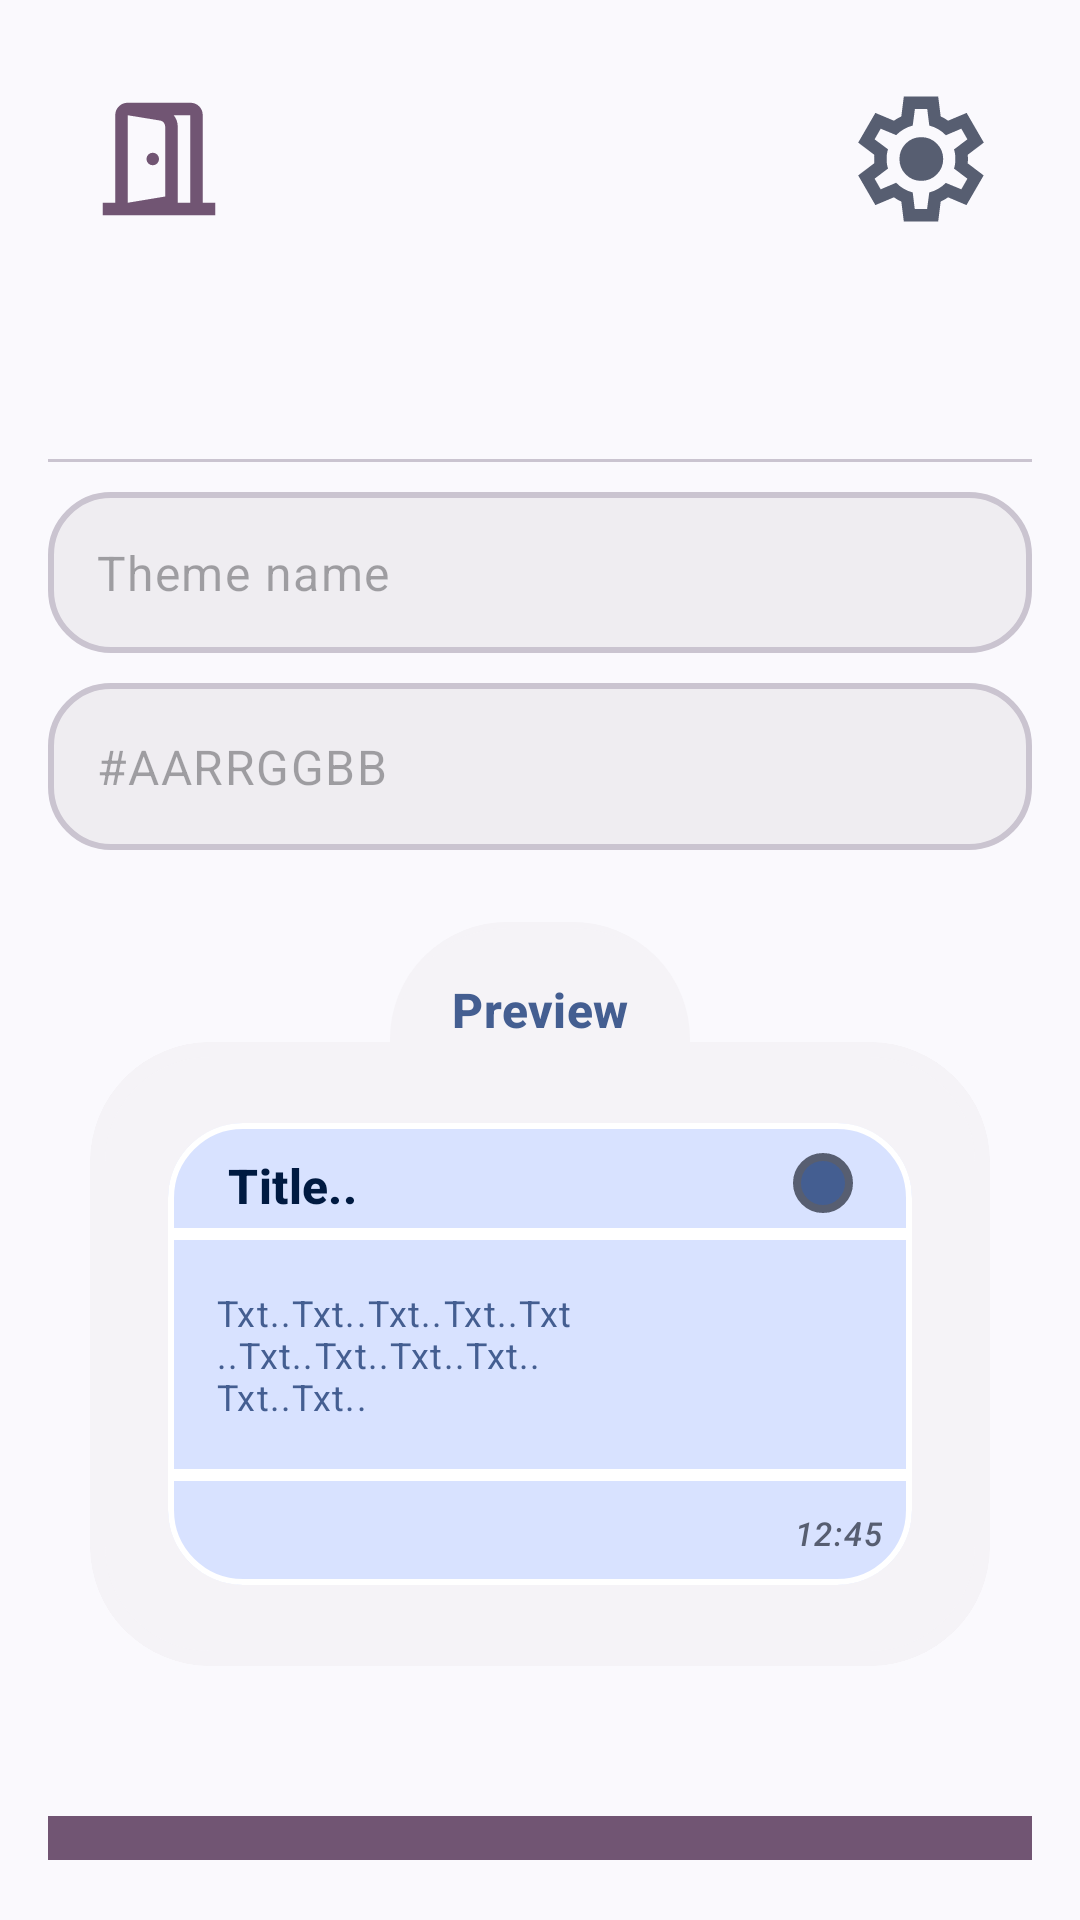

Write the Android layout XML for this screen, with the resource values it uses.
<!-- AndroidManifest.xml: application theme Base.Theme.SimpleNotesApp -->
<!-- res/layout/add_theme_fragment.xml -->
<?xml version="1.0" encoding="utf-8"?>
<androidx.constraintlayout.widget.ConstraintLayout
    xmlns:android="http://schemas.android.com/apk/res/android"
    xmlns:app="http://schemas.android.com/apk/res-auto"
    android:layout_width="match_parent"
    android:layout_height="match_parent"
    android:padding="16dp">

    
    <androidx.constraintlayout.widget.ConstraintLayout
        android:id="@+id/top_section"
        android:layout_width="match_parent"
        android:layout_height="wrap_content"
        app:layout_constraintTop_toTopOf="parent">

        <ImageView
            android:id="@+id/go_out_of_here"
            android:layout_width="wrap_content"
            android:layout_height="wrap_content"
            android:padding="12dp"
            android:src="@drawable/outline_door_open_50"
            app:layout_constraintStart_toStartOf="parent"
            app:layout_constraintTop_toTopOf="parent" />

        <ImageView
            android:id="@+id/bottom_sheet_menu"
            android:layout_width="wrap_content"
            android:layout_height="wrap_content"
            android:padding="12dp"
            android:src="@drawable/outline_settings_24"
            app:layout_constraintEnd_toEndOf="parent"
            app:layout_constraintTop_toTopOf="parent" />

    </androidx.constraintlayout.widget.ConstraintLayout>


    
    <com.google.android.material.tabs.TabLayout
        android:id="@+id/tabLayout"
        android:layout_width="match_parent"
        android:layout_height="wrap_content"
        android:layout_marginTop="16dp"
        app:layout_constraintTop_toBottomOf="@id/top_section" />

    
    <LinearLayout
        android:id="@+id/createThemeSection"
        android:layout_width="match_parent"
        android:layout_height="0dp"
        android:orientation="vertical"
        android:visibility="visible"
        app:layout_constraintBottom_toBottomOf="parent"
        app:layout_constraintTop_toBottomOf="@id/tabLayout">

        <com.google.android.material.textfield.TextInputLayout
            android:layout_width="match_parent"
            android:layout_height="wrap_content"
            app:boxStrokeWidth="0dp"
            app:boxStrokeWidthFocused="0dp"
            app:endIconMode="clear_text"
            android:background="@drawable/edittext_bkg"
            android:layout_marginTop="10dp"
            android:padding="4dp"
            app:hintEnabled="false">

        <com.google.android.material.textfield.TextInputEditText
            android:id="@+id/editThemeName"
            android:layout_width="match_parent"
            android:layout_height="wrap_content"
            android:layout_marginTop="16dp"


            android:hint="Theme name"
            android:inputType="text"
            android:padding="12dp"
            android:textColor="@color/edit_stroke_dr_selector1"/>
        </com.google.android.material.textfield.TextInputLayout>

        <com.google.android.material.textfield.TextInputLayout
            android:layout_width="match_parent"
            android:layout_height="wrap_content"
            app:boxStrokeWidth="0dp"
            app:boxStrokeWidthFocused="0dp"
            app:endIconMode="clear_text"
            android:background="@drawable/edittext_bkg"
            android:layout_marginTop="10dp"
            app:hintEnabled="false">

        <com.google.android.material.textfield.TextInputEditText
            android:id="@+id/editColorHex"
            android:layout_width="match_parent"
            android:layout_height="wrap_content"
            android:hint="#AARRGGBB"
            android:inputType="text"
            android:text=""
            android:textColor="@color/edit_stroke_dr_selector1"/>

        </com.google.android.material.textfield.TextInputLayout>
        <TextView
            android:id="@+id/titleTxt"
            android:layout_width="100dp"
            android:layout_height="40dp"
            android:layout_marginTop="24dp"
            android:text="Preview"
            android:textAppearance="@style/TextAppearance.Material3.TitleMedium"
            android:textColor="?attr/colorPrimary"
            android:textStyle="bold"
            android:layout_gravity="center"
            android:gravity="center|bottom"
            android:background="@drawable/preview_add_theme_txt_bkg"/>

        <com.google.android.material.card.MaterialCardView
            android:id="@+id/noteContainerPreview"
            android:layout_width="300dp"
            android:layout_height="wrap_content"
            android:layout_gravity="center"
            android:clickable="true"
            android:focusable="true"
            app:cardBackgroundColor="?attr/colorSurfaceContainerLow"
            app:cardCornerRadius="40dp"
            app:cardElevation="0dp"
            app:strokeColor="?attr/colorSurfaceContainerLow"
            app:strokeWidth="5dp"
            android:layout_centerHorizontal="true">

            <LinearLayout
                android:layout_width="match_parent"
                android:layout_height="wrap_content"
                android:padding="16dp">

                <include
                    android:id="@+id/notePreview"
                    layout="@layout/item_note" />

            </LinearLayout>
        </com.google.android.material.card.MaterialCardView>

        <com.google.android.material.button.MaterialButton
            android:id="@+id/btnSave"
            android:layout_width="380dp"
            android:layout_height="wrap_content"
            android:layout_gravity="center"
            android:layout_marginTop="46dp"
            android:text="Save theme"
            android:textColor="?attr/colorOnTertiary"
            app:backgroundTint="?attr/colorTertiary"
            app:cornerRadius="0dp" />

    </LinearLayout>

    
    <LinearLayout
        android:id="@+id/manageThemesSection"
        android:layout_width="match_parent"
        android:layout_height="0dp"
        android:orientation="vertical"
        android:visibility="gone"
        app:layout_constraintBottom_toBottomOf="parent"
        app:layout_constraintTop_toBottomOf="@id/tabLayout">

        <com.google.android.material.button.MaterialButton
            android:id="@+id/btnDeleteTheme"
            android:backgroundTint="?attr/colorError"
            android:layout_width="match_parent"
            android:layout_height="wrap_content"
            android:layout_gravity="center"
            android:layout_marginTop="16dp"
            android:layout_marginBottom="8dp"
            android:text="Delete Multiple Themes" />

        <androidx.recyclerview.widget.RecyclerView
            android:id="@+id/recyclerViewThemes"
            android:layout_width="match_parent"
            android:layout_height="wrap_content"
            android:textColor="?attr/colorOnTertiary"
            app:backgroundTint="?attr/colorTertiary"
            app:cornerRadius="0dp"
            android:layout_marginTop="8dp"
            android:nestedScrollingEnabled="false" />

    </LinearLayout>

</androidx.constraintlayout.widget.ConstraintLayout>
<!-- res/layout/item_note.xml (included above) -->
<?xml version="1.0" encoding="utf-8"?>
<com.google.android.material.card.MaterialCardView
    xmlns:android="http://schemas.android.com/apk/res/android"
    xmlns:app="http://schemas.android.com/apk/res-auto"
    android:layout_width="match_parent"
    android:layout_height="wrap_content"
    android:clickable="true"
    android:focusable="true"
    app:rippleColor="?attr/colorControlHighlight"
    app:strokeColor="?attr/colorOnSecondary"
    app:cardBackgroundColor="?attr/colorPrimaryContainer"
    android:layout_marginHorizontal="8dp"
    android:layout_marginVertical="8dp"
    app:cardCornerRadius="25dp"
    app:cardElevation="0dp"
    app:strokeWidth="2dp"
    app:cardPreventCornerOverlap="false"
    app:cardUseCompatPadding="true">

    <androidx.constraintlayout.widget.ConstraintLayout
        android:layout_width="match_parent"
        android:layout_height="wrap_content">

        <LinearLayout
            android:id="@+id/top_note_section"
            android:layout_width="match_parent"
            android:layout_height="wrap_content"
            android:paddingTop="10dp"
            android:paddingLeft="20dp"
            android:paddingRight="10dp"
            android:orientation="horizontal"
            android:weightSum="100"
            app:layout_constraintEnd_toEndOf="parent"
            app:layout_constraintStart_toStartOf="parent"
            app:layout_constraintTop_toTopOf="parent"
            android:layout_marginBottom="5dp">

            <TextView
                android:id="@+id/noteTitle"
                android:layout_width="0dp"
                android:layout_height="wrap_content"
                android:layout_weight="95"
                android:text="Title.."
                android:layout_marginRight="10dp"
                android:textAppearance="@style/TextAppearance.Material3.TitleMedium"
                android:textColor="?attr/colorOnPrimaryContainer"
                android:textStyle="bold"
                android:maxLines="1"
                android:ellipsize="end"/>



            <View
                android:id="@+id/themeColorView"
                android:layout_width="20dp"
                android:layout_height="20dp"
                android:background="@drawable/theme_circle"
                android:layout_marginBottom="5dp"/>

        </LinearLayout>

        <View
            android:id="@+id/divide_line"
            android:layout_width="match_parent"
            android:layout_height="4dp"
            android:background="?attr/colorOnSecondary"
            app:layout_constraintEnd_toEndOf="parent"
            app:layout_constraintStart_toStartOf="parent"
            app:layout_constraintTop_toBottomOf="@id/top_note_section"/>

        <TextView
            android:id="@+id/noteText"
            android:layout_width="match_parent"
            android:layout_height="wrap_content"
            android:padding="16dp"
            android:text="@string/TXT"
            android:textAppearance="@style/TextAppearance.Material3.BodySmall"
            android:textColor="?attr/colorPrimary"
            android:maxLines="20"
            android:ellipsize="end"
            app:layout_constraintEnd_toEndOf="parent"
            app:layout_constraintStart_toStartOf="parent"
            app:layout_constraintTop_toBottomOf="@id/divide_line" />

        <View
            android:id="@+id/divide_line_2"
            android:layout_width="match_parent"
            android:layout_height="4dp"
            android:background="?attr/colorOnSecondary"
            app:layout_constraintEnd_toEndOf="parent"
            app:layout_constraintStart_toStartOf="parent"
            app:layout_constraintTop_toBottomOf="@id/noteText" />


        <TextView
            android:id="@+id/noteDate"
            android:layout_width="match_parent"
            android:layout_height="wrap_content"
            android:text="12:45"
            android:textAppearance="@style/TextAppearance.Material3.LabelSmall"
            android:textColor="?attr/colorSecondary"
            android:textStyle="italic"
            android:gravity="right|center"
            android:layout_marginTop="14dp"
            android:layout_marginBottom="10dp"
            android:layout_marginRight="10dp"


            app:layout_constraintEnd_toEndOf="parent"
            app:layout_constraintStart_toStartOf="parent"
            app:layout_constraintTop_toBottomOf="@id/noteText"
            app:layout_constraintBottom_toBottomOf="parent"/>

    </androidx.constraintlayout.widget.ConstraintLayout>
</com.google.android.material.card.MaterialCardView>
<!-- resources referenced by this layout -->
<resources>
  <!-- drawable edittext_bkg (drawable) -->
  <?xml version="1.0" encoding="utf-8"?>
  <shape xmlns:android="http://schemas.android.com/apk/res/android" android:shape="rectangle">
  <solid
      android:color="?attr/colorSurfaceContainer"/>
      <corners
          android:radius="20dp"/>
  
      <stroke android:color="@color/edit_stroke_dr_selector1"
          android:width="2dp"/>
  </shape>
  <!-- drawable outline_door_open_50 (drawable) -->
  <vector xmlns:android="http://schemas.android.com/apk/res/android" android:height="50dp" android:viewportHeight="960" android:viewportWidth="960" android:width="50dp">
        
      <path android:fillColor="?attr/colorTertiary" android:pathData="M440,520Q457,520 468.5,508.5Q480,497 480,480Q480,463 468.5,451.5Q457,440 440,440Q423,440 411.5,451.5Q400,463 400,480Q400,497 411.5,508.5Q423,520 440,520ZM280,840L280,760L520,720L520,275Q520,260 511,248Q502,236 488,234L280,200L280,120L500,156Q544,164 572,197Q600,230 600,274L600,786L280,840ZM120,840L120,760L200,760L200,200Q200,166 223.5,143Q247,120 280,120L680,120Q714,120 737,143Q760,166 760,200L760,760L840,760L840,840L120,840ZM280,760L680,760L680,200Q680,200 680,200Q680,200 680,200L280,200Q280,200 280,200Q280,200 280,200L280,760Z"/>
      
  </vector>
  <!-- drawable preview_add_theme_txt_bkg (drawable) -->
  <shape xmlns:android="http://schemas.android.com/apk/res/android">
      <solid android:color="?attr/colorSurfaceContainerLow"/>
  
  
  
      <stroke android:color="?attr/colorSurfaceContainerLow" android:width="2dp" />
  
      <corners
          android:bottomLeftRadius="0dp"
          android:bottomRightRadius="0dp"
          android:topLeftRadius="90dp"
          android:topRightRadius="90dp" />
  </shape>
  <!-- drawable theme_circle (drawable) -->
  <shape xmlns:android="http://schemas.android.com/apk/res/android"
      android:shape="oval" >
      <solid android:color="?attr/colorPrimary" />
      <corners android:radius="40dp"/>
      <size android:width="20dp" android:height="20dp" />
      <stroke android:color="?attr/colorSecondary"
          android:width="2.5dp"/>
  </shape>
  <string name="TXT">Txt..Txt..Txt..Txt..Txt..Txt..Txt..Txt..Txt..
          Txt..Txt..</string>
  <style name="Base.Theme.SimpleNotesApp" parent="Theme.Material3.DynamicColors.DayNight.NoActionBar">
  
          <item name="android:windowBackground">?attr/colorSurface</item>
      </style>
</resources>
